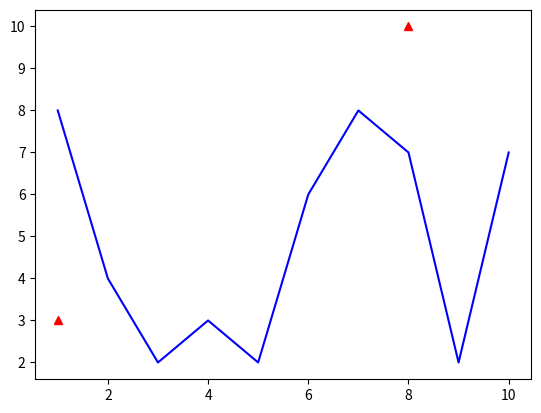

Here is the Python script that generated this plot:
# -*- coding: utf-8 -*-
"""
Created on Tue May 25 11:18:36 2021

@author: L01268185
"""

import matplotlib.pyplot as plt
import numpy as np

xpoints = np.array([1, 8])
ypoints = np.array([3, 10])

x=np.linspace(1,10,10)
y=np.random.randint(1,10,10)
print(x)
 

plt.plot(xpoints, ypoints,'r^')
plt.plot(x, y,'b')
plt.show()


